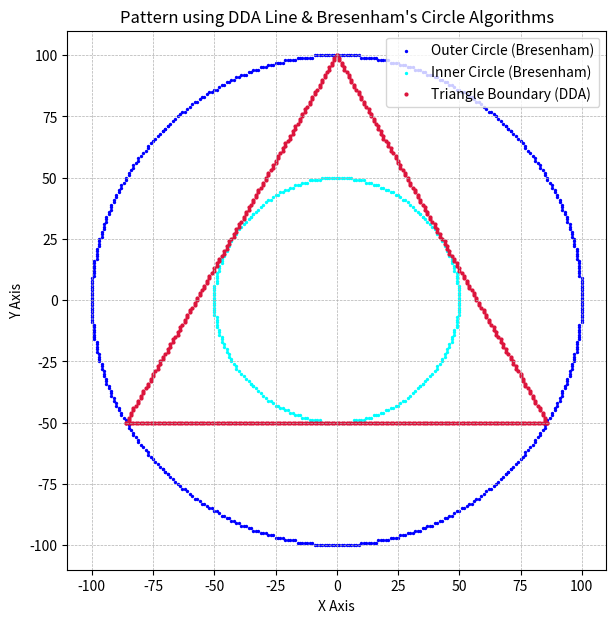

Recreate this plot in Python.
import matplotlib.pyplot as plt

def draw_line_dda(x0, y0, x1, y1):
    """Generates line pixels using the Digital Differential Analyzer (DDA) algorithm."""
    dx = x1 - x0
    dy = y1 - y0
    
                                            
    steps = int(max(abs(dx), abs(dy)))
    
                                                     
    x_inc = dx / float(steps) if steps != 0 else 0
    y_inc = dy / float(steps) if steps != 0 else 0
    
    x, y = x0, y0
    x_coords, y_coords = [], []
    
    for _ in range(steps + 1):
        x_coords.append(round(x))
        y_coords.append(round(y))
        x += x_inc
        y += y_inc
        
    return x_coords, y_coords

def draw_circle_bresenham(xc, yc, r):
    """Generates circle pixels using Bresenham's Circle Drawing algorithm."""
    x = 0
    y = r
    d = 3 - (2 * r)
    
    x_coords, y_coords = [], []
    
    def plot_symmetric_points(xc, yc, x, y):
                                 
        return [
            xc + x, xc - x, xc + x, xc - x,
            xc + y, xc - y, xc + y, xc - y
        ], [
            yc + y, yc + y, yc - y, yc - y,
            yc + x, yc + x, yc - x, yc - x
        ]

                                       
    x_pts, y_pts = plot_symmetric_points(xc, yc, x, y)
    x_coords.extend(x_pts)
    y_coords.extend(y_pts)
    
    while x <= y:
        x += 1
        if d < 0:
            d = d + (4 * x) + 6
        else:
            y -= 1
            d = d + (4 * (x - y)) + 10
            
        x_pts, y_pts = plot_symmetric_points(xc, yc, x, y)
        x_coords.extend(x_pts)
        y_coords.extend(y_pts)
        
    return x_coords, y_coords

def main():
                                
    plt.figure(figsize=(7, 7))
    plt.title("Pattern using DDA Line & Bresenham's Circle Algorithms")
    plt.xlabel("X Axis")
    plt.ylabel("Y Axis")
    plt.grid(True, which='both', linestyle='--', linewidth=0.5)
    
                                                         
                                                  
    circle1_x, circle1_y = draw_circle_bresenham(xc=0, yc=0, r=100)
    circle2_x, circle2_y = draw_circle_bresenham(xc=0, yc=0, r=50)
    
    plt.scatter(circle1_x, circle1_y, color='blue', s=2, label='Outer Circle (Bresenham)')
    plt.scatter(circle2_x, circle2_y, color='cyan', s=2, label='Inner Circle (Bresenham)')
    
                                               
                                               
    vertices = [(0, 100), (-86, -50), (86, -50)]
    
                                                    
    for i in range(len(vertices)):
        p1 = vertices[i]
        p2 = vertices[(i + 1) % len(vertices)]                                
        
        line_x, line_y = draw_line_dda(p1[0], p1[1], p2[0], p2[1])
                                             
        if i == 0:
            plt.scatter(line_x, line_y, color='crimson', s=4, label='Triangle Boundary (DDA)')
        else:
            plt.scatter(line_x, line_y, color='crimson', s=4)
            
                                                              
    plt.gca().set_aspect('equal', adjustable='box')
    plt.legend(loc='upper right')
    plt.show()

if __name__ == "__main__":
    main()
